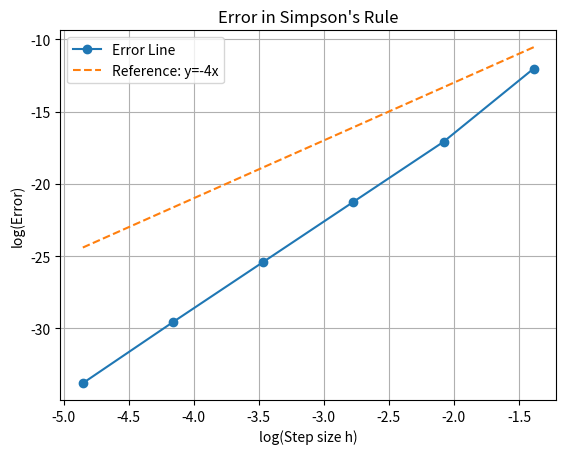

This chart was generated by the following Python code:
import math
import matplotlib.pyplot as plt
import numpy as np

def f(x):
    return 1/(1+x**2)

def simpsons_rule(a, b, n):    
    h = (b - a) / n
    integral = f(a) + f(b)
    
    for i in range(1, n, 2):
        integral += 4 * f(a + i * h)
    
    for i in range(2, n-1, 2):
        integral += 2 * f(a + i * h)
    
    integral *= h / 3
    return integral

components = [4,8,16,32,64,128]
a, b = 0, 1

results = [simpsons_rule(a, b, n) for n in components]
error = [abs(math.pi/4 - result) for result in results]

#Print results
for n, result, err in zip(components, results, error):
    print(f"n={n}, Integral={result}, Error={err}")

#Plot error graph log-log scale
h = [np.log((b-a)/n) for n in components]
plt.plot(h, np.log(error), marker='o', label='Error Line')
plt.plot(h, -4*np.log(np.array(components))-5, label='Reference: y=-4x', linestyle='--')
plt.xlabel('log(Step size h)')
plt.ylabel('log(Error)')
plt.title("Error in Simpson's Rule")
plt.grid()
plt.legend()
plt.show()
